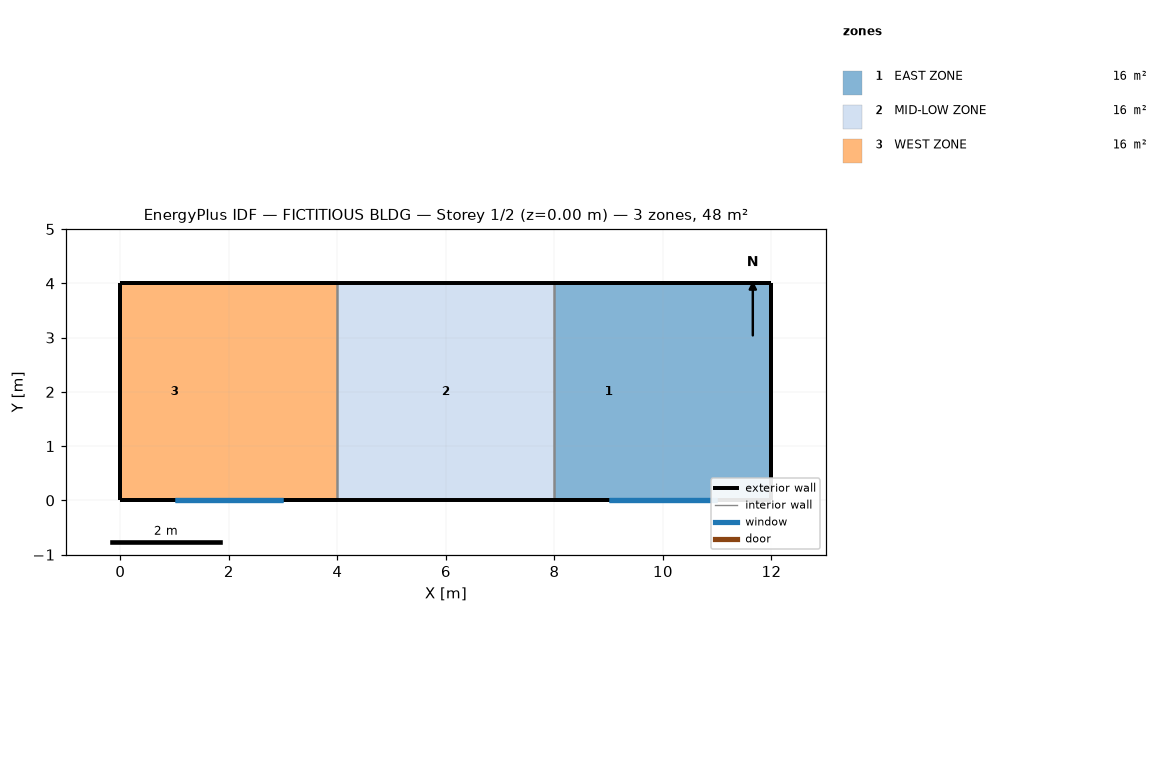
=== STOREY PLAN SPEC (per zone: floor XY polygon, exterior-wall plan segments, windows/doors) ===
zone 1: EAST ZONE  (16.0 m²)
  floor: (8.00, 0.00) (8.00, 4.00) (10.00, 4.00) (10.00, 0.00)
  floor: (10.00, 0.00) (10.00, 4.00) (12.00, 4.00) (12.00, 0.00)
  exterior wall: (8.00, 0.00) – (12.00, 0.00)  [4.0 m] x4 surfaces
    window: (9.00, 0.00) – (11.00, 0.00)  [3.0 m²] x2
  exterior wall: (12.00, 4.00) – (8.00, 4.00)  [4.0 m] x4 surfaces
  exterior wall: (12.00, 0.00) – (12.00, 4.00)  [4.0 m] x4 surfaces
  interior walls: 4
zone 2: MID-LOW ZONE  (16.0 m²)
  floor: (4.00, 0.00) (4.00, 4.00) (8.00, 4.00) (8.00, 0.00)
  exterior wall: (4.00, 0.00) – (8.00, 0.00)  [4.0 m]
  exterior wall: (8.00, 4.00) – (4.00, 4.00)  [4.0 m]
  interior walls: 4
zone 3: WEST ZONE  (16.0 m²)
  floor: (0.00, 0.00) (0.00, 4.00) (2.00, 4.00) (2.00, 0.00)
  floor: (2.00, 0.00) (2.00, 4.00) (4.00, 4.00) (4.00, 0.00)
  exterior wall: (0.00, 0.00) – (4.00, 0.00)  [4.0 m] x4 surfaces
    window: (1.00, 0.00) – (3.00, 0.00)  [3.0 m²] x2
  exterior wall: (0.00, 4.00) – (0.00, 0.00)  [4.0 m] x4 surfaces
  exterior wall: (4.00, 4.00) – (0.00, 4.00)  [4.0 m] x4 surfaces
  interior walls: 4

=== DERIVED (storey summary) ===
Building: FICTITIOUS BLDG
Storey: 1 of 2  (floor level z = 0.00 m)
Storey gross floor area: 48.0 m²
Zones on this storey: 3
  - EAST ZONE: floor 16.0 m²; exterior wall 12.0 m (72.0 m²); 2 window(s) 6.0 m²; WWR 8.3%
  - MID-LOW ZONE: floor 16.0 m²; exterior wall 8.0 m (24.0 m²); WWR 0.0%
  - WEST ZONE: floor 16.0 m²; exterior wall 12.0 m (72.0 m²); 2 window(s) 6.0 m²; WWR 8.3%
Zone adjacency (shared interzone walls):
  - EAST ZONE ↔ MID-LOW ZONE
  - MID-LOW ZONE ↔ WEST ZONE